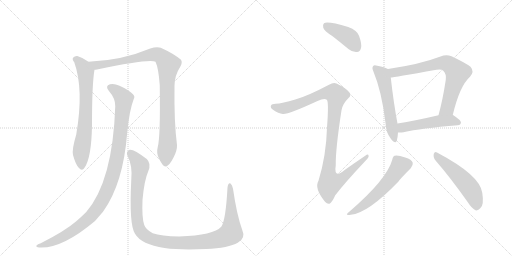
t = 0.00 s
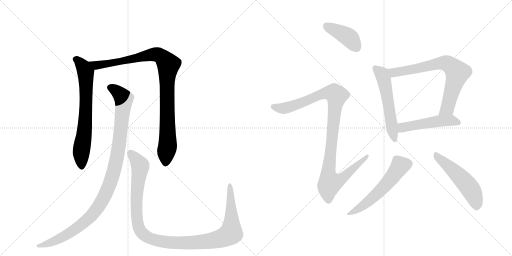
t = 2.00 s
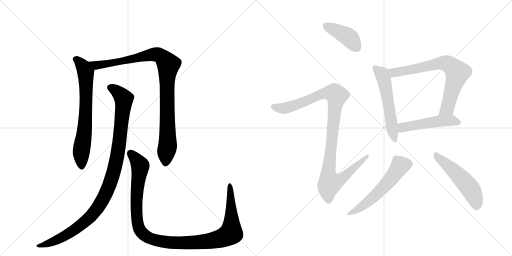
t = 4.00 s
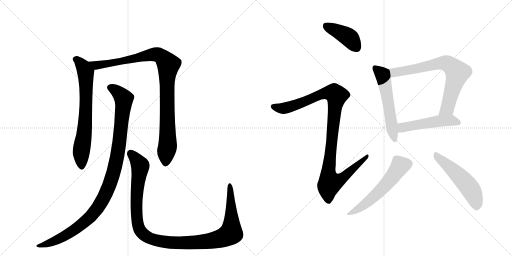
t = 5.99 s
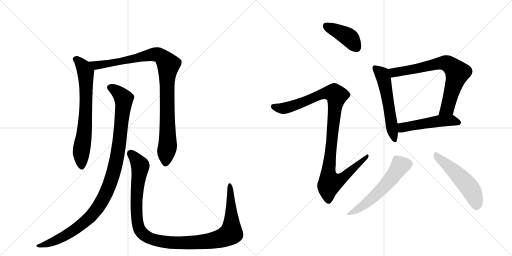
t = 7.99 s
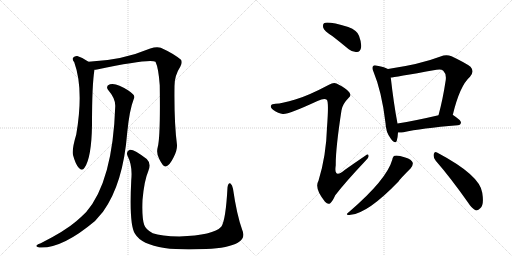
t = 9.99 s

The animated SVG that drew these frames (rendered in a browser with its animation timeline set to each time). Animation: 11 CSS @keyframes rules; one cycle of 9.99 s.

<svg version="1.1" viewBox="0 0 2048 1024" xmlns="http://www.w3.org/2000/svg">
  <g stroke="lightgray" stroke-dasharray="1,1" stroke-width="1" transform="scale(4, 4)">
    <line x1="0" y1="0" x2="256" y2="256"></line>
    <line x1="256" y1="0" x2="0" y2="256"></line>
    <line x1="128" y1="0" x2="128" y2="256"></line>
    <line x1="0" y1="128" x2="256" y2="128"></line>
    <line x1="256" y1="0" x2="512" y2="256"></line>
    <line x1="512" y1="0" x2="256" y2="256"></line>
    <line x1="384" y1="0" x2="384" y2="256"></line>
    <line x1="256" y1="128" x2="512" y2="128"></line>
  </g>
<g transform="scale(1, -1) translate(0, -850)">
   <style type="text/css">
    @keyframes keyframes0 {
      from {
       stroke: black;
       stroke-dashoffset: 703;
       stroke-width: 128;
       }
       70% {
       animation-timing-function: step-end;
       stroke: black;
       stroke-dashoffset: 0;
       stroke-width: 128;
       }
       to {
       stroke: black;
       stroke-width: 1024;
       }
       }
       #make-me-a-hanzi-animation-0 {
         animation: keyframes0 0.822103s both;
         animation-delay: 0.000000s;
         animation-timing-function: linear;
       }
    @keyframes keyframes1 {
      from {
       stroke: black;
       stroke-dashoffset: 990;
       stroke-width: 128;
       }
       76% {
       animation-timing-function: step-end;
       stroke: black;
       stroke-dashoffset: 0;
       stroke-width: 128;
       }
       to {
       stroke: black;
       stroke-width: 1024;
       }
       }
       #make-me-a-hanzi-animation-1 {
         animation: keyframes1 1.055664s both;
         animation-delay: 0.822103s;
         animation-timing-function: linear;
       }
    @keyframes keyframes2 {
      from {
       stroke: black;
       stroke-dashoffset: 1066;
       stroke-width: 128;
       }
       78% {
       animation-timing-function: step-end;
       stroke: black;
       stroke-dashoffset: 0;
       stroke-width: 128;
       }
       to {
       stroke: black;
       stroke-width: 1024;
       }
       }
       #make-me-a-hanzi-animation-2 {
         animation: keyframes2 1.117513s both;
         animation-delay: 1.877767s;
         animation-timing-function: linear;
       }
    @keyframes keyframes3 {
      from {
       stroke: black;
       stroke-dashoffset: 1154;
       stroke-width: 128;
       }
       79% {
       animation-timing-function: step-end;
       stroke: black;
       stroke-dashoffset: 0;
       stroke-width: 128;
       }
       to {
       stroke: black;
       stroke-width: 1024;
       }
       }
       #make-me-a-hanzi-animation-3 {
         animation: keyframes3 1.189128s both;
         animation-delay: 2.995280s;
         animation-timing-function: linear;
       }
    @keyframes keyframes4 {
      from {
       stroke: black;
       stroke-dashoffset: 412;
       stroke-width: 128;
       }
       57% {
       animation-timing-function: step-end;
       stroke: black;
       stroke-dashoffset: 0;
       stroke-width: 128;
       }
       to {
       stroke: black;
       stroke-width: 1024;
       }
       }
       #make-me-a-hanzi-animation-4 {
         animation: keyframes4 0.585286s both;
         animation-delay: 4.184408s;
         animation-timing-function: linear;
       }
    @keyframes keyframes5 {
      from {
       stroke: black;
       stroke-dashoffset: 1060;
       stroke-width: 128;
       }
       78% {
       animation-timing-function: step-end;
       stroke: black;
       stroke-dashoffset: 0;
       stroke-width: 128;
       }
       to {
       stroke: black;
       stroke-width: 1024;
       }
       }
       #make-me-a-hanzi-animation-5 {
         animation: keyframes5 1.112630s both;
         animation-delay: 4.769694s;
         animation-timing-function: linear;
       }
    @keyframes keyframes6 {
      from {
       stroke: black;
       stroke-dashoffset: 558;
       stroke-width: 128;
       }
       64% {
       animation-timing-function: step-end;
       stroke: black;
       stroke-dashoffset: 0;
       stroke-width: 128;
       }
       to {
       stroke: black;
       stroke-width: 1024;
       }
       }
       #make-me-a-hanzi-animation-6 {
         animation: keyframes6 0.704102s both;
         animation-delay: 5.882324s;
         animation-timing-function: linear;
       }
    @keyframes keyframes7 {
      from {
       stroke: black;
       stroke-dashoffset: 728;
       stroke-width: 128;
       }
       70% {
       animation-timing-function: step-end;
       stroke: black;
       stroke-dashoffset: 0;
       stroke-width: 128;
       }
       to {
       stroke: black;
       stroke-width: 1024;
       }
       }
       #make-me-a-hanzi-animation-7 {
         animation: keyframes7 0.842448s both;
         animation-delay: 6.586426s;
         animation-timing-function: linear;
       }
    @keyframes keyframes8 {
      from {
       stroke: black;
       stroke-dashoffset: 503;
       stroke-width: 128;
       }
       62% {
       animation-timing-function: step-end;
       stroke: black;
       stroke-dashoffset: 0;
       stroke-width: 128;
       }
       to {
       stroke: black;
       stroke-width: 1024;
       }
       }
       #make-me-a-hanzi-animation-8 {
         animation: keyframes8 0.659342s both;
         animation-delay: 7.428874s;
         animation-timing-function: linear;
       }
    @keyframes keyframes9 {
      from {
       stroke: black;
       stroke-dashoffset: 565;
       stroke-width: 128;
       }
       65% {
       animation-timing-function: step-end;
       stroke: black;
       stroke-dashoffset: 0;
       stroke-width: 128;
       }
       to {
       stroke: black;
       stroke-width: 1024;
       }
       }
       #make-me-a-hanzi-animation-9 {
         animation: keyframes9 0.709798s both;
         animation-delay: 8.088216s;
         animation-timing-function: linear;
       }
    @keyframes keyframes10 {
      from {
       stroke: black;
       stroke-dashoffset: 519;
       stroke-width: 128;
       }
       63% {
       animation-timing-function: step-end;
       stroke: black;
       stroke-dashoffset: 0;
       stroke-width: 128;
       }
       to {
       stroke: black;
       stroke-width: 1024;
       }
       }
       #make-me-a-hanzi-animation-10 {
         animation: keyframes10 0.672363s both;
         animation-delay: 8.798014s;
         animation-timing-function: linear;
       }
</style>
<path d="M 354 603 Q 333 619 309 626 Q 299 627 292 619 Q 288 612 297 601 Q 336 493 305 312 Q 287 252 292 230 Q 302 193 315 179 Q 328 164 338 179 Q 366 218 368 350 Q 368 515 378 571 C 380 585 379 586 354 603 Z" fill="lightgray"></path> 
<path d="M 631 262 Q 624 237 637 214 Q 652 183 662 184 Q 677 185 694 220 Q 709 248 708 270 Q 696 363 698 506 Q 698 548 721 583 Q 731 601 724 611 Q 694 636 643 659 Q 627 665 601 656 Q 487 608 354 603 C 324 601 348 566 378 571 Q 382 571 388 572 Q 599 617 622 603 Q 634 578 639 509 Q 642 301 631 262 Z" fill="lightgray"></path> 
<path d="M 461 425 Q 451 125 345 2 Q 327 -16 305 -35 Q 260 -74 163 -123 Q 150 -127 146 -132 Q 142 -138 157 -140 Q 247 -146 380 -34 L 412 3 Q 493 115 509 321 Q 518 411 535 454 Q 541 464 532 473 Q 514 491 478 507 Q 457 517 440 513 Q 419 506 435 487 Q 462 456 461 425 Z" fill="lightgray"></path> 
<path d="M 969 -70 Q 947 -9 932 95 Q 929 111 922 116 Q 913 120 910 100 Q 903 -32 885 -57 Q 855 -91 717 -96 Q 644 -95 611 -83 Q 583 -68 577 -50 Q 567 -22 570 50 Q 577 129 593 165 Q 606 196 587 214 Q 535 254 519 251 Q 503 245 510 227 Q 531 187 525 129 Q 516 -49 540 -85 Q 565 -128 658 -142 Q 722 -151 824 -146 Q 915 -142 951 -121 Q 984 -103 969 -70 Z" fill="lightgray"></path> 
<path d="M 1329 706 Q 1360 682 1395 653 Q 1411 640 1428 642 Q 1440 643 1444 658 Q 1448 674 1436 707 Q 1429 728 1393 742 Q 1309 767 1296 757 Q 1290 753 1293 739 Q 1297 726 1329 706 Z" fill="lightgray"></path> 
<path d="M 1181 452 Q 1129 436 1102 435 Q 1087 435 1084 428 Q 1080 419 1092 411 Q 1114 396 1131 394 Q 1149 390 1270 446 Q 1298 459 1307 451 Q 1316 445 1308 340 Q 1305 228 1274 127 Q 1256 97 1300 43 Q 1312 30 1321 37 Q 1330 44 1341 69 Q 1381 121 1464 209 Q 1477 221 1474 228 Q 1473 237 1461 227 Q 1421 200 1380 171 Q 1334 132 1343 189 Q 1342 253 1366 409 Q 1370 434 1394 458 Q 1407 468 1397 481 Q 1385 497 1346 516 Q 1334 522 1316 511 Q 1231 466 1181 452 Z" fill="lightgray"></path> 
<path d="M 1552 574 Q 1540 581 1509 587 Q 1496 591 1493 586 Q 1486 580 1494 563 Q 1527 484 1542 358 Q 1543 321 1564 294 Q 1582 272 1587 287 Q 1591 300 1592 320 L 1590 356 Q 1575 434 1563 540 C 1560 570 1559 571 1552 574 Z" fill="lightgray"></path> 
<path d="M 1811 390 Q 1839 507 1880 543 Q 1899 564 1882 583 Q 1863 598 1806 625 Q 1785 634 1762 624 Q 1681 593 1552 574 C 1522 569 1533 536 1563 540 Q 1572 540 1746 571 Q 1765 575 1773 567 Q 1786 555 1783 530 Q 1771 451 1754 389 C 1746 360 1804 361 1811 390 Z" fill="lightgray"></path> 
<path d="M 1592 320 Q 1602 319 1614 321 Q 1683 337 1831 349 Q 1843 350 1844 360 Q 1844 369 1812 390 L 1811 390 L 1754 389 Q 1660 367 1590 356 C 1560 351 1562 321 1592 320 Z" fill="lightgray"></path> 
<path d="M 1569 211 Q 1547 132 1397 3 Q 1375 -13 1403 -9 Q 1472 -3 1594 124 Q 1597 131 1643 177 Q 1653 190 1651 199 Q 1647 212 1621 220 Q 1591 230 1579 227 Q 1572 226 1569 211 Z" fill="lightgray"></path> 
<path d="M 1743 207 Q 1803 138 1872 40 Q 1887 16 1902 9 Q 1912 6 1921 17 Q 1937 29 1929 79 Q 1920 149 1748 240 Q 1739 247 1735 234 Q 1732 219 1743 207 Z" fill="lightgray"></path> 
      <clipPath id="make-me-a-hanzi-clip-0">
      <path d="M 354 603 Q 333 619 309 626 Q 299 627 292 619 Q 288 612 297 601 Q 336 493 305 312 Q 287 252 292 230 Q 302 193 315 179 Q 328 164 338 179 Q 366 218 368 350 Q 368 515 378 571 C 380 585 379 586 354 603 Z" fill="lightgray"></path>
      </clipPath>
      <path clip-path="url(#make-me-a-hanzi-clip-0)" d="M 302 614 L 333 584 L 343 562 L 343 384 L 324 231 L 327 184 " fill="none" id="make-me-a-hanzi-animation-0" stroke-dasharray="575 1150" stroke-linecap="round"></path>

      <clipPath id="make-me-a-hanzi-clip-1">
      <path d="M 631 262 Q 624 237 637 214 Q 652 183 662 184 Q 677 185 694 220 Q 709 248 708 270 Q 696 363 698 506 Q 698 548 721 583 Q 731 601 724 611 Q 694 636 643 659 Q 627 665 601 656 Q 487 608 354 603 C 324 601 348 566 378 571 Q 382 571 388 572 Q 599 617 622 603 Q 634 578 639 509 Q 642 301 631 262 Z" fill="lightgray"></path>
      </clipPath>
      <path clip-path="url(#make-me-a-hanzi-clip-1)" d="M 362 601 L 385 588 L 399 588 L 616 633 L 639 629 L 663 606 L 673 592 L 667 522 L 671 272 L 662 195 " fill="none" id="make-me-a-hanzi-animation-1" stroke-dasharray="862 1724" stroke-linecap="round"></path>

      <clipPath id="make-me-a-hanzi-clip-2">
      <path d="M 461 425 Q 451 125 345 2 Q 327 -16 305 -35 Q 260 -74 163 -123 Q 150 -127 146 -132 Q 142 -138 157 -140 Q 247 -146 380 -34 L 412 3 Q 493 115 509 321 Q 518 411 535 454 Q 541 464 532 473 Q 514 491 478 507 Q 457 517 440 513 Q 419 506 435 487 Q 462 456 461 425 Z" fill="lightgray"></path>
      </clipPath>
      <path clip-path="url(#make-me-a-hanzi-clip-2)" d="M 442 499 L 475 479 L 495 449 L 472 241 L 455 161 L 431 92 L 381 6 L 312 -60 L 219 -114 L 153 -134 " fill="none" id="make-me-a-hanzi-animation-2" stroke-dasharray="938 1876" stroke-linecap="round"></path>

      <clipPath id="make-me-a-hanzi-clip-3">
      <path d="M 969 -70 Q 947 -9 932 95 Q 929 111 922 116 Q 913 120 910 100 Q 903 -32 885 -57 Q 855 -91 717 -96 Q 644 -95 611 -83 Q 583 -68 577 -50 Q 567 -22 570 50 Q 577 129 593 165 Q 606 196 587 214 Q 535 254 519 251 Q 503 245 510 227 Q 531 187 525 129 Q 516 -49 540 -85 Q 565 -128 658 -142 Q 722 -151 824 -146 Q 915 -142 951 -121 Q 984 -103 969 -70 Z" fill="lightgray"></path>
      </clipPath>
      <path clip-path="url(#make-me-a-hanzi-clip-3)" d="M 522 237 L 558 195 L 561 183 L 545 49 L 553 -53 L 568 -82 L 604 -106 L 691 -121 L 779 -120 L 867 -108 L 920 -86 L 926 -33 L 920 108 " fill="none" id="make-me-a-hanzi-animation-3" stroke-dasharray="1026 2052" stroke-linecap="round"></path>

      <clipPath id="make-me-a-hanzi-clip-4">
      <path d="M 1329 706 Q 1360 682 1395 653 Q 1411 640 1428 642 Q 1440 643 1444 658 Q 1448 674 1436 707 Q 1429 728 1393 742 Q 1309 767 1296 757 Q 1290 753 1293 739 Q 1297 726 1329 706 Z" fill="lightgray"></path>
      </clipPath>
      <path clip-path="url(#make-me-a-hanzi-clip-4)" d="M 1302 749 L 1396 700 L 1426 660 " fill="none" id="make-me-a-hanzi-animation-4" stroke-dasharray="284 568" stroke-linecap="round"></path>

      <clipPath id="make-me-a-hanzi-clip-5">
      <path d="M 1181 452 Q 1129 436 1102 435 Q 1087 435 1084 428 Q 1080 419 1092 411 Q 1114 396 1131 394 Q 1149 390 1270 446 Q 1298 459 1307 451 Q 1316 445 1308 340 Q 1305 228 1274 127 Q 1256 97 1300 43 Q 1312 30 1321 37 Q 1330 44 1341 69 Q 1381 121 1464 209 Q 1477 221 1474 228 Q 1473 237 1461 227 Q 1421 200 1380 171 Q 1334 132 1343 189 Q 1342 253 1366 409 Q 1370 434 1394 458 Q 1407 468 1397 481 Q 1385 497 1346 516 Q 1334 522 1316 511 Q 1231 466 1181 452 Z" fill="lightgray"></path>
      </clipPath>
      <path clip-path="url(#make-me-a-hanzi-clip-5)" d="M 1093 424 L 1130 416 L 1150 420 L 1302 478 L 1337 477 L 1347 468 L 1313 156 L 1320 121 L 1342 124 L 1371 138 L 1468 225 " fill="none" id="make-me-a-hanzi-animation-5" stroke-dasharray="932 1864" stroke-linecap="round"></path>

      <clipPath id="make-me-a-hanzi-clip-6">
      <path d="M 1552 574 Q 1540 581 1509 587 Q 1496 591 1493 586 Q 1486 580 1494 563 Q 1527 484 1542 358 Q 1543 321 1564 294 Q 1582 272 1587 287 Q 1591 300 1592 320 L 1590 356 Q 1575 434 1563 540 C 1560 570 1559 571 1552 574 Z" fill="lightgray"></path>
      </clipPath>
      <path clip-path="url(#make-me-a-hanzi-clip-6)" d="M 1500 578 L 1528 553 L 1537 528 L 1576 293 " fill="none" id="make-me-a-hanzi-animation-6" stroke-dasharray="430 860" stroke-linecap="round"></path>

      <clipPath id="make-me-a-hanzi-clip-7">
      <path d="M 1811 390 Q 1839 507 1880 543 Q 1899 564 1882 583 Q 1863 598 1806 625 Q 1785 634 1762 624 Q 1681 593 1552 574 C 1522 569 1533 536 1563 540 Q 1572 540 1746 571 Q 1765 575 1773 567 Q 1786 555 1783 530 Q 1771 451 1754 389 C 1746 360 1804 361 1811 390 Z" fill="lightgray"></path>
      </clipPath>
      <path clip-path="url(#make-me-a-hanzi-clip-7)" d="M 1564 547 L 1582 562 L 1656 572 L 1765 598 L 1800 590 L 1829 559 L 1827 547 L 1789 416 L 1761 395 " fill="none" id="make-me-a-hanzi-animation-7" stroke-dasharray="600 1200" stroke-linecap="round"></path>

      <clipPath id="make-me-a-hanzi-clip-8">
      <path d="M 1592 320 Q 1602 319 1614 321 Q 1683 337 1831 349 Q 1843 350 1844 360 Q 1844 369 1812 390 L 1811 390 L 1754 389 Q 1660 367 1590 356 C 1560 351 1562 321 1592 320 Z" fill="lightgray"></path>
      </clipPath>
      <path clip-path="url(#make-me-a-hanzi-clip-8)" d="M 1597 326 L 1613 341 L 1734 363 L 1810 369 L 1834 360 " fill="none" id="make-me-a-hanzi-animation-8" stroke-dasharray="375 750" stroke-linecap="round"></path>

      <clipPath id="make-me-a-hanzi-clip-9">
      <path d="M 1569 211 Q 1547 132 1397 3 Q 1375 -13 1403 -9 Q 1472 -3 1594 124 Q 1597 131 1643 177 Q 1653 190 1651 199 Q 1647 212 1621 220 Q 1591 230 1579 227 Q 1572 226 1569 211 Z" fill="lightgray"></path>
      </clipPath>
      <path clip-path="url(#make-me-a-hanzi-clip-9)" d="M 1636 195 L 1601 188 L 1565 136 L 1510 77 L 1463 35 L 1407 0 " fill="none" id="make-me-a-hanzi-animation-9" stroke-dasharray="437 874" stroke-linecap="round"></path>

      <clipPath id="make-me-a-hanzi-clip-10">
      <path d="M 1743 207 Q 1803 138 1872 40 Q 1887 16 1902 9 Q 1912 6 1921 17 Q 1937 29 1929 79 Q 1920 149 1748 240 Q 1739 247 1735 234 Q 1732 219 1743 207 Z" fill="lightgray"></path>
      </clipPath>
      <path clip-path="url(#make-me-a-hanzi-clip-10)" d="M 1746 227 L 1840 143 L 1874 105 L 1897 64 L 1906 26 " fill="none" id="make-me-a-hanzi-animation-10" stroke-dasharray="391 782" stroke-linecap="round"></path>

</g>
</svg>
